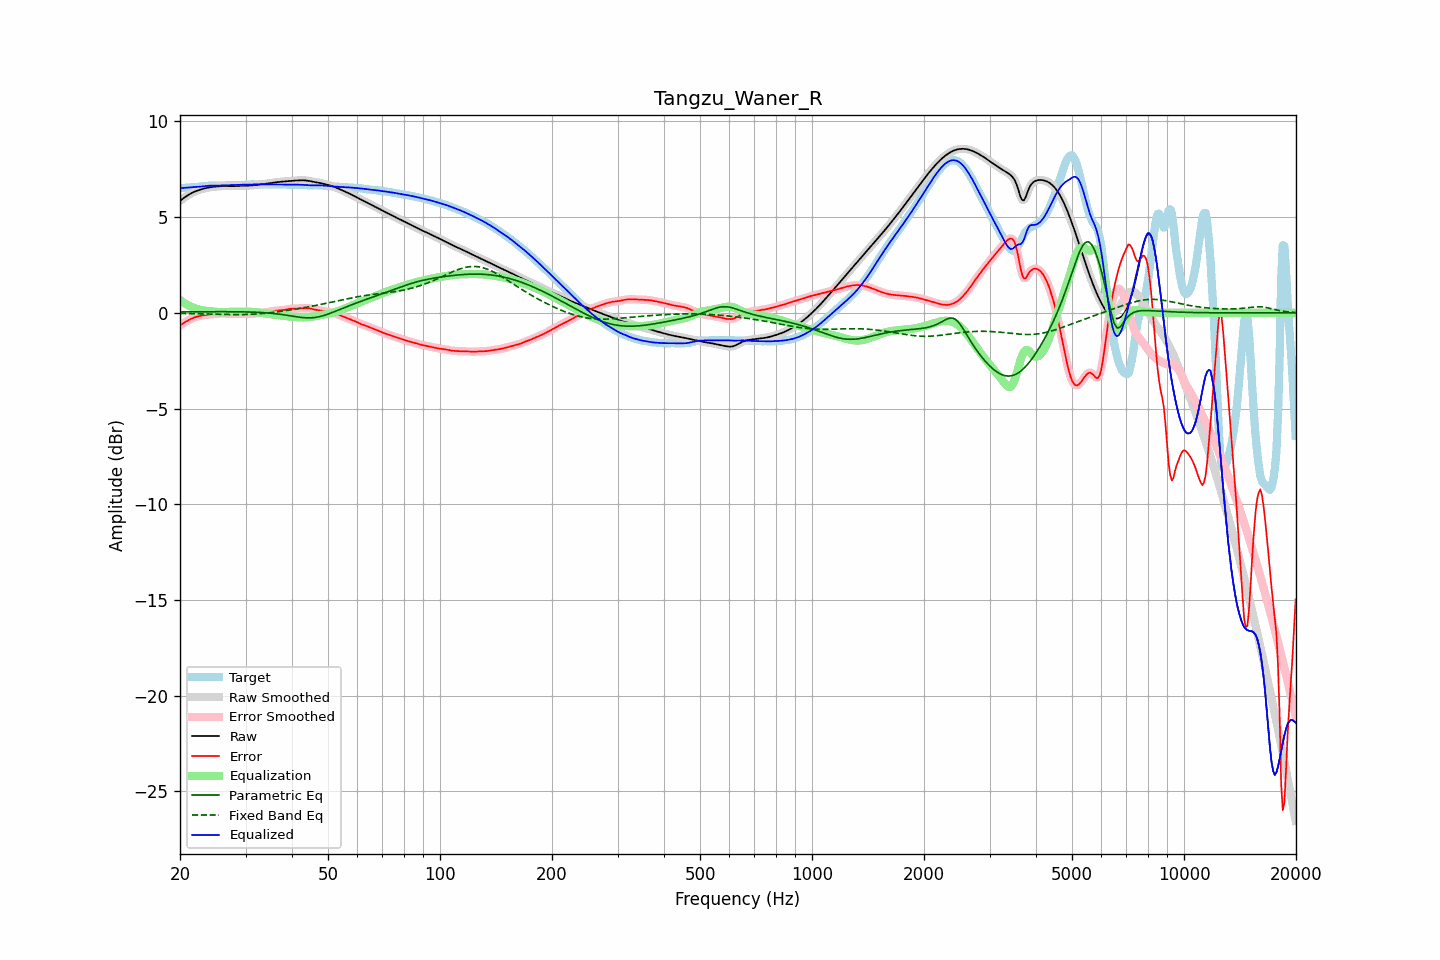

Values plotted in this chart, from the file beside it:
frequency, raw, error, smoothed, error_smoothed, equalization, parametric_eq, fixed_band_eq, equalized_raw, equalized_smoothed, target
20.00, 5.85, -0.67, 5.85, -0.67, 0.67, 0.05, -0.03, 6.52, 6.52, 6.51
20.20, 5.91, -0.61, 5.91, -0.61, 0.61, 0.05, -0.03, 6.52, 6.52, 6.52
20.40, 5.98, -0.55, 5.98, -0.55, 0.55, 0.05, -0.03, 6.53, 6.53, 6.53
20.61, 6.04, -0.50, 6.04, -0.50, 0.50, 0.05, -0.03, 6.53, 6.53, 6.54
20.81, 6.10, -0.45, 6.10, -0.45, 0.45, 0.05, -0.04, 6.54, 6.54, 6.54
21.02, 6.15, -0.40, 6.15, -0.40, 0.40, 0.05, -0.04, 6.55, 6.55, 6.55
21.23, 6.20, -0.35, 6.20, -0.35, 0.35, 0.05, -0.04, 6.56, 6.56, 6.56
21.44, 6.25, -0.31, 6.25, -0.31, 0.31, 0.05, -0.04, 6.56, 6.56, 6.56
21.66, 6.29, -0.28, 6.29, -0.28, 0.28, 0.05, -0.04, 6.57, 6.57, 6.57
21.87, 6.33, -0.24, 6.33, -0.24, 0.25, 0.05, -0.05, 6.57, 6.57, 6.57
22.09, 6.36, -0.21, 6.36, -0.22, 0.22, 0.05, -0.05, 6.58, 6.58, 6.58
22.31, 6.39, -0.19, 6.39, -0.19, 0.19, 0.05, -0.05, 6.58, 6.59, 6.58
22.54, 6.42, -0.17, 6.42, -0.17, 0.17, 0.05, -0.05, 6.59, 6.59, 6.59
22.76, 6.45, -0.15, 6.45, -0.15, 0.15, 0.06, -0.05, 6.60, 6.60, 6.60
22.99, 6.47, -0.14, 6.47, -0.14, 0.14, 0.06, -0.06, 6.61, 6.61, 6.61
23.22, 6.50, -0.12, 6.50, -0.12, 0.12, 0.06, -0.06, 6.62, 6.62, 6.62
23.45, 6.52, -0.11, 6.52, -0.11, 0.11, 0.06, -0.06, 6.63, 6.63, 6.63
23.69, 6.54, -0.10, 6.54, -0.10, 0.10, 0.06, -0.06, 6.64, 6.64, 6.64
23.92, 6.55, -0.09, 6.55, -0.09, 0.09, 0.06, -0.06, 6.64, 6.64, 6.64
24.16, 6.56, -0.08, 6.56, -0.08, 0.08, 0.06, -0.07, 6.64, 6.64, 6.65
24.40, 6.58, -0.07, 6.58, -0.07, 0.07, 0.06, -0.07, 6.65, 6.65, 6.65
24.65, 6.59, -0.06, 6.59, -0.06, 0.06, 0.06, -0.07, 6.65, 6.65, 6.65
24.89, 6.60, -0.05, 6.60, -0.05, 0.05, 0.06, -0.07, 6.65, 6.65, 6.65
25.14, 6.60, -0.05, 6.60, -0.05, 0.05, 0.06, -0.08, 6.65, 6.65, 6.65
25.39, 6.61, -0.04, 6.61, -0.04, 0.04, 0.06, -0.08, 6.65, 6.65, 6.65
25.65, 6.62, -0.03, 6.62, -0.03, 0.04, 0.06, -0.08, 6.65, 6.65, 6.65
25.91, 6.62, -0.03, 6.62, -0.03, 0.04, 0.06, -0.08, 6.66, 6.66, 6.65
26.16, 6.62, -0.03, 6.62, -0.03, 0.04, 0.06, -0.08, 6.66, 6.66, 6.65
26.43, 6.62, -0.04, 6.62, -0.04, 0.04, 0.06, -0.09, 6.66, 6.66, 6.66
26.69, 6.62, -0.04, 6.62, -0.04, 0.05, 0.06, -0.09, 6.67, 6.67, 6.67
26.96, 6.62, -0.05, 6.62, -0.05, 0.05, 0.06, -0.09, 6.67, 6.67, 6.67
27.23, 6.62, -0.06, 6.62, -0.06, 0.05, 0.06, -0.09, 6.67, 6.67, 6.68
27.50, 6.62, -0.06, 6.62, -0.06, 0.06, 0.06, -0.09, 6.68, 6.68, 6.68
27.77, 6.62, -0.07, 6.62, -0.07, 0.06, 0.06, -0.09, 6.68, 6.68, 6.69
28.05, 6.62, -0.06, 6.62, -0.06, 0.06, 0.06, -0.09, 6.68, 6.68, 6.69
28.33, 6.63, -0.06, 6.63, -0.06, 0.06, 0.06, -0.09, 6.68, 6.68, 6.69
28.62, 6.63, -0.05, 6.63, -0.05, 0.05, 0.05, -0.09, 6.69, 6.69, 6.69
28.90, 6.64, -0.05, 6.64, -0.05, 0.05, 0.05, -0.09, 6.69, 6.69, 6.68
29.19, 6.64, -0.04, 6.64, -0.04, 0.05, 0.05, -0.09, 6.69, 6.69, 6.68
29.48, 6.64, -0.04, 6.64, -0.04, 0.05, 0.05, -0.09, 6.69, 6.69, 6.68
29.78, 6.64, -0.05, 6.64, -0.05, 0.05, 0.05, -0.09, 6.70, 6.70, 6.69
30.08, 6.64, -0.05, 6.64, -0.05, 0.05, 0.05, -0.09, 6.70, 6.70, 6.70
30.38, 6.65, -0.06, 6.65, -0.06, 0.06, 0.04, -0.08, 6.70, 6.70, 6.71
30.68, 6.65, -0.06, 6.65, -0.06, 0.06, 0.04, -0.08, 6.70, 6.70, 6.71
30.99, 6.65, -0.06, 6.65, -0.06, 0.05, 0.04, -0.08, 6.71, 6.71, 6.72
31.30, 6.66, -0.05, 6.66, -0.05, 0.05, 0.04, -0.07, 6.71, 6.71, 6.71
31.61, 6.67, -0.04, 6.67, -0.04, 0.04, 0.03, -0.07, 6.71, 6.71, 6.71
31.93, 6.68, -0.03, 6.68, -0.03, 0.04, 0.03, -0.06, 6.71, 6.71, 6.71
32.24, 6.69, -0.02, 6.69, -0.02, 0.03, 0.03, -0.06, 6.72, 6.72, 6.71
32.57, 6.70, -0.01, 6.70, -0.01, 0.02, 0.02, -0.05, 6.72, 6.72, 6.71
32.89, 6.71, -0.01, 6.71, -0.01, 0.01, 0.02, -0.05, 6.72, 6.72, 6.71
33.22, 6.72, -0.00, 6.72, -0.00, -0.00, 0.01, -0.04, 6.72, 6.72, 6.72
33.55, 6.73, 0.01, 6.73, 0.01, -0.01, 0.01, -0.03, 6.71, 6.71, 6.72
33.89, 6.74, 0.02, 6.74, 0.02, -0.03, 0.00, -0.02, 6.71, 6.71, 6.72
34.23, 6.75, 0.04, 6.75, 0.04, -0.04, -0.00, -0.01, 6.71, 6.71, 6.72
34.57, 6.76, 0.05, 6.76, 0.05, -0.05, -0.01, -0.01, 6.71, 6.71, 6.71
34.92, 6.78, 0.07, 6.78, 0.07, -0.06, -0.02, 0.00, 6.71, 6.71, 6.71
35.27, 6.79, 0.08, 6.79, 0.08, -0.08, -0.03, 0.01, 6.71, 6.71, 6.71
35.62, 6.80, 0.09, 6.80, 0.09, -0.09, -0.03, 0.02, 6.71, 6.71, 6.71
35.97, 6.81, 0.10, 6.81, 0.10, -0.10, -0.04, 0.03, 6.71, 6.71, 6.71
... 635 more rows
